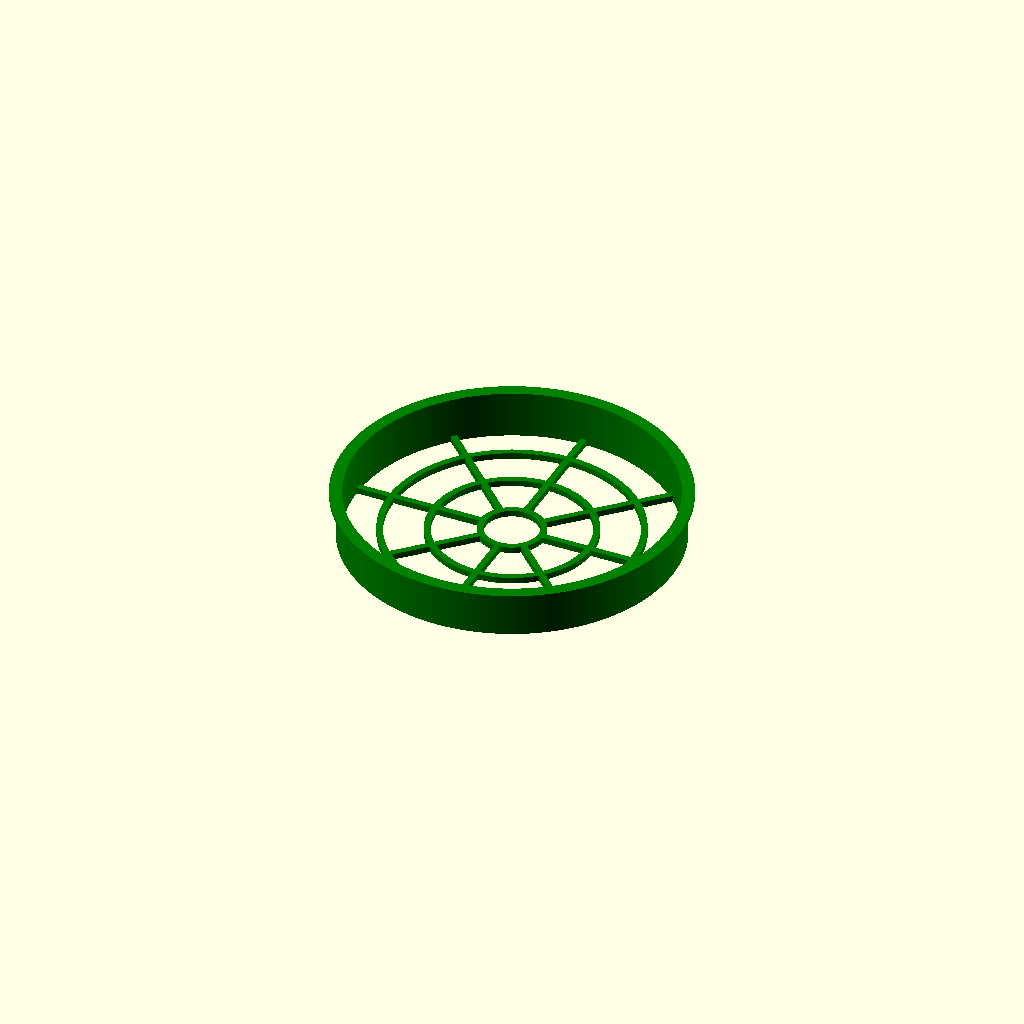
Cell 1: rendered with the file's own defaults.
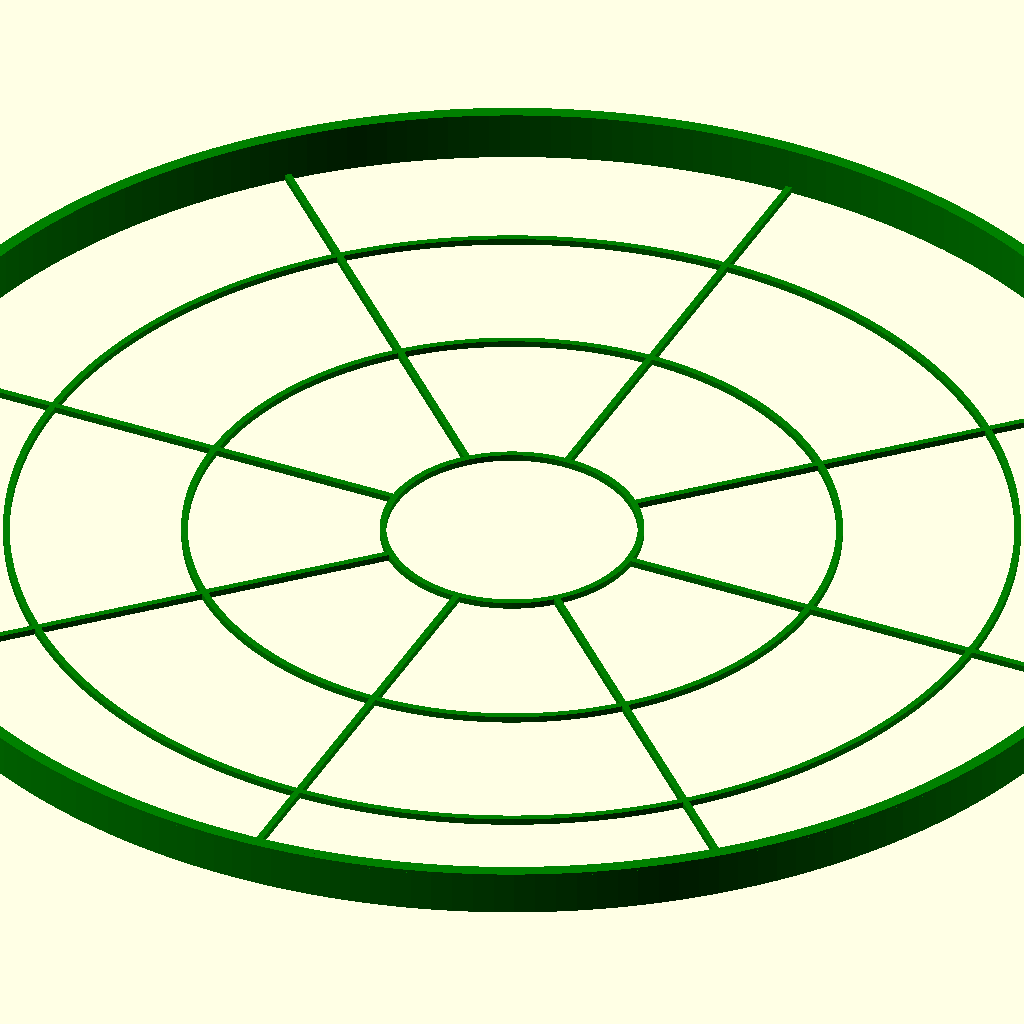
Cell 2 — Outside_diameter set to 300, the other parameters unchanged.
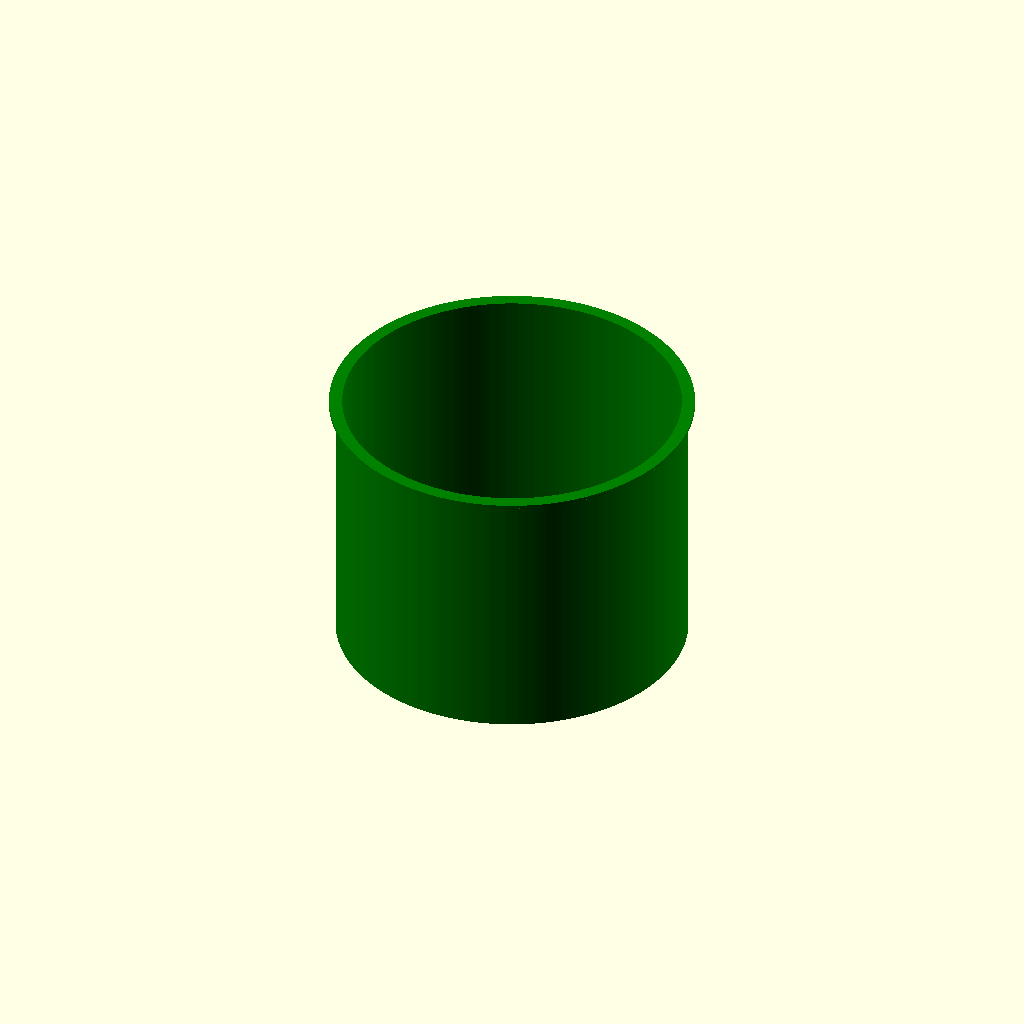
Cell 3 — Filter_ring_depth set to 60, the other parameters unchanged.
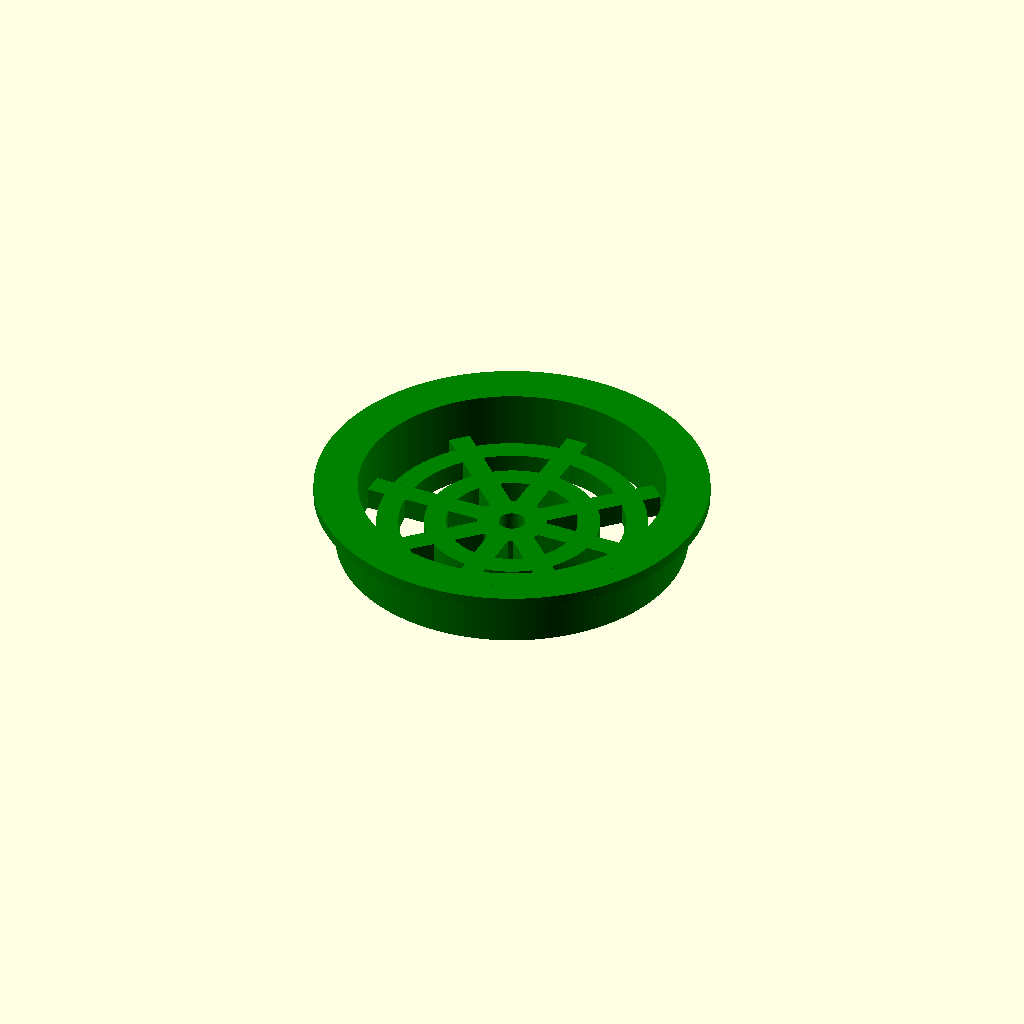
Cell 4: Filter_ring_thickness = 5 (everything else at default).
All cells are drawn from one camera (rotation 55°, 0°, 25°, orthographic, colour scheme Cornfield), so only the parameter changes between them.
Source of the model, inputs/thingiverse/files/thing-3470488/files/FilterRing.scad:
Outside_diameter=80;// [40:.5:300]
//Depth of filter media
Filter_ring_depth=10;// [5:1:60]
Filter_ring_thickness=1.5;// [1:.5:5]
Lip_on_outside="yes";// [yes,no]


/* [Hidden] */
LO=Lip_on_outside;
OD=Outside_diameter/2;
FRD=Filter_ring_depth;
FRT=Filter_ring_thickness;
/*************************************************
  Filter holder

 Author: Lee J Brumfield

*************************************************/
$fn=200;

color ("green")
{
difference()
{
union()
{
translate([0,0,0])
cylinder(h=FRD+FRT,r=OD,center=true);
if (LO == "yes")
{
translate([0,0,(FRD+FRT)/2-FRT/4])
cylinder(h=FRT/2,r=OD+FRT,center=true);
translate([0,0,(FRD+FRT)/2-FRT/2-FRT/4])
cylinder(h=FRT/2,r1=OD,r2=OD+FRT,center=true);
}
}
translate([0,0,0])
cylinder(h=FRD+FRT+.1,r=OD-FRT,center=true);
}
difference()
{
translate([0,0,-(FRD+FRT)/2+FRT/2])
cylinder(h=FRT,r=OD/1.3,center=true);
translate([0,0,-(FRD+FRT)/2+FRT/2])
cylinder(h=FRT+.1,r=OD/1.3-FRT,center=true);
}
difference()
{
translate([0,0,-(FRD+FRT)/2+FRT/2])
cylinder(h=FRT,r=OD/2,center=true);
translate([0,0,-(FRD+FRT)/2+FRT/2])
cylinder(h=FRT+.1,r=OD/2-FRT,center=true);
}
difference()
{
union()
{
translate([0,0,-(FRD+FRT)/2+FRT/2])
rotate([0,0,0])
cube([FRT,OD*2-FRT/2,FRT],center=true);
translate([0,0,-(FRD+FRT)/2+FRT/2])
rotate([0,0,45])
cube([FRT,OD*2-FRT/2,FRT],center=true);
translate([0,0,-(FRD+FRT)/2+FRT/2])
rotate([0,0,90])
cube([FRT,OD*2-FRT/2,FRT],center=true);
translate([0,0,-(FRD+FRT)/2+FRT/2])
rotate([0,0,135])
cube([FRT,OD*2-FRT/2,FRT],center=true);
translate([0,0,-(FRD+FRT)/2+FRT/2])
cylinder(h=FRT,r=OD/5,center=true);
}
translate([0,0,-(FRD+FRT)/2+FRT/2])
cylinder(h=FRT+10,r=OD/5-FRT,center=true);
}
}
Parameter table extracted from the source (name, type, default, range or options):
Outside_diameter: number, default 80, range 40 to 300, step 0.5
Filter_ring_depth: number, default 10, range 5 to 60, step 1
Filter_ring_thickness: number, default 1.5, range 1 to 5, step 0.5
Lip_on_outside: string, default "yes", options "yes", "no"
